Run: headless pygame with SDL's dummy video driver; simulated clock (each Clock.tick advances the game by its frame time, no real sleeping); random seed 0; keys injected as events and as key.get_pressed() state; mouse plan: one left click at the window centre at the start of phase 2, then a move to the lower-right quarter at the start of phase 3.
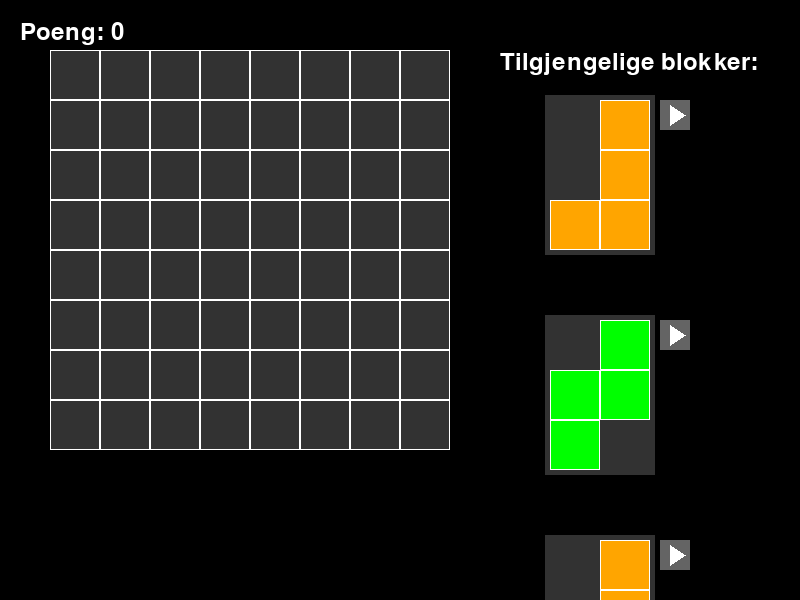
Frame 1 of 4 · flips 1–60 · no input
Frame 2 of 4 · flips 61–180 · clicked the window centre · tapped SPACE, RETURN · held RIGHT (→), D · screen unchanged from frame 1, image omitted
Frame 3 of 4 · flips 181–300 · moved the mouse to the lower-right quarter · held DOWN (↓), S · screen unchanged from frame 2, image omitted
Frame 4 of 4 · flips 301–420 · held LEFT (←), A, UP (↑), W · screen unchanged from frame 3, image omitted

The pygame program that drew these frames:

import pygame
import random

pygame.init()
screenWidth = 800
screenHeight = 600
screen = pygame.display.set_mode((screenWidth, screenHeight))
pygame.display.set_caption("BlockBlast")

# Farger
BLACK = (0, 0, 0)
WHITE = (255, 255, 255)
BLUE = (0, 0, 255)
RED = (255, 0, 0)
GREEN = (0, 255, 0)
YELLOW = (255, 255, 0)
PURPLE = (128, 0, 128)
CYAN = (0, 255, 255)
ORANGE = (255, 165, 0)

# Spillbrettet (0 er tom rute)
board = [
    [0, 0, 0, 0, 0, 0, 0, 0], 
    [0, 0, 0, 0, 0, 0, 0, 0],
    [0, 0, 0, 0, 0, 0, 0, 0], 
    [0, 0, 0, 0, 0, 0, 0, 0],
    [0, 0, 0, 0, 0, 0, 0, 0], 
    [0, 0, 0, 0, 0, 0, 0, 0],
    [0, 0, 0, 0, 0, 0, 0, 0], 
    [0, 0, 0, 0, 0, 0, 0, 0]
]

# Størrelse på hver rute i brettet
cell_size = 50
board_padding = 50  # Padding rundt brettet
board_area = pygame.Rect(board_padding, board_padding, cell_size * 8, cell_size * 8)

# Tetromino-former (I, O, T, S, Z, J, L)
# Hver tetromino defineres som en liste av (x, y) koordinater relativt til et referansepunkt
tetrominos = {
    'I': [(0, 0), (0, 1), (0, 2), (0, 3)],
    'O': [(0, 0), (0, 1), (1, 0), (1, 1)],
    'T': [(0, 0), (0, 1), (0, 2), (1, 1)],
    'S': [(0, 1), (0, 2), (1, 0), (1, 1)],
    'Z': [(0, 0), (0, 1), (1, 1), (1, 2)],
    'J': [(0, 0), (1, 0), (1, 1), (1, 2)],
    'L': [(0, 2), (1, 0), (1, 1), (1, 2)]
}

# Farge for hver tetromino
tetromino_colors = {
    'I': CYAN,
    'O': YELLOW,
    'T': PURPLE,
    'S': GREEN,
    'Z': RED,
    'J': BLUE,
    'L': ORANGE
}

# Aktive tetrominos på siden (3 stk)
available_tetrominos = []
selected_tetromino = None
selected_tetromino_offset = (0, 0)

def get_new_tetromino():
    """Velger en tilfeldig tetromino"""
    tetromino_type = random.choice(list(tetrominos.keys()))
    return {
        'type': tetromino_type,
        'blocks': tetrominos[tetromino_type].copy(),
        'color': tetromino_colors[tetromino_type],
        'rect': pygame.Rect(0, 0, 0, 0)  # Oppdateres senere
    }
def rotate_tetromino(tetromino):
    """Roterer en tetromino 90 grader med klokka"""
    tetromino['blocks'] = [(-y, x) for x, y in tetromino['blocks']]
def normalize_tetromino(tetromino):
    """Justerer tetromino slik at den starter fra (0,0)"""
    min_x = min(x for x, y in tetromino['blocks'])
    min_y = min(y for x, y in tetromino['blocks'])
    tetromino['blocks'] = [(x - min_x, y - min_y) for x, y in tetromino['blocks']]
def get_tetromino_dimensions(tetromino):
    """Returnerer bredde og høyde for en tetromino"""
    max_x = max(x for x, y in tetromino['blocks']) + 1
    max_y = max(y for x, y in tetromino['blocks']) + 1
    return max_x, max_y
def can_place_tetromino(tetromino, board_x, board_y):
    """Sjekker om en tetromino kan plasseres på brettet"""
    for block_x, block_y in tetromino['blocks']:
        x = board_x + block_x
        y = board_y + block_y
        
        # Sjekk om utenfor brettet
        if x < 0 or x >= 8 or y < 0 or y >= 8:
            return False
        
        # Sjekk om ruten er opptatt
        if board[y][x] != 0:
            return False
    
    return True
def place_tetromino(tetromino, board_x, board_y):
    """Plasserer en tetromino på brettet"""
    color_value = list(tetromino_colors.values()).index(tetromino['color']) + 1
    
    for block_x, block_y in tetromino['blocks']:
        x = board_x + block_x
        y = board_y + block_y
        board[y][x] = color_value
    
    return True
def clear_full_rows_and_columns(board):
    """Fjerner fulle rader og kolonner"""
    rows_to_clear = []           
    columns_to_clear = []                                    

    for row in range(8):
        if all(val != 0 for val in board[row]):
            rows_to_clear.append(row)

    for col in range(8):  
        if all(board[row][col] != 0 for row in range(8)):  
            columns_to_clear.append(col)

    for row in rows_to_clear:
        board[row] = [0] * 8

    for col in columns_to_clear:
        for row in range(8):
            board[row][col] = 0  

    return len(rows_to_clear) + len(columns_to_clear)  # Returnerer antall fjernede rader/kolonner
def draw_board():
    """Tegner spillbrettet"""
    # Tegn bakgrunn
    screen.fill(BLACK)
    
    # Tegn brett bakgrunn
    pygame.draw.rect(screen, (50, 50, 50), board_area)
    
    # Tegn hver celle
    for y in range(8):
        for x in range(8):
            rect = pygame.Rect(
                board_padding + x * cell_size, 
                board_padding + y * cell_size, 
                cell_size, 
                cell_size
            )
            # Tegn rutenett
            pygame.draw.rect(screen, WHITE, rect, 1)
            
            # Fyll ruter som har blokker
            if board[y][x] != 0:
                color_index = board[y][x] - 1
                color = list(tetromino_colors.values())[color_index]
                pygame.draw.rect(screen, color, rect.inflate(-2, -2))
def draw_tetromino(tetromino, pos_x, pos_y):
    """Tegner en tetromino på skjermen"""
    for block_x, block_y in tetromino['blocks']:
        rect = pygame.Rect(
            pos_x + block_x * cell_size, 
            pos_y + block_y * cell_size, 
            cell_size, 
            cell_size
        )
        pygame.draw.rect(screen, tetromino['color'], rect.inflate(-2, -2))
        pygame.draw.rect(screen, WHITE, rect, 1)
def draw_available_tetrominos():
    """Tegner de tilgjengelige tetrominos på høyre side"""
    sidebar_x = board_padding + 8 * cell_size + 50
    
    font = pygame.font.SysFont(None, 36)
    text = font.render("Tilgjengelige blokker:", True, WHITE)
    screen.blit(text, (sidebar_x, board_padding))
    
    y_offset = board_padding + 50
    spacing = 20
    
    for i, tetromino in enumerate(available_tetrominos):
        if tetromino is None:
            continue
            
        width, height = get_tetromino_dimensions(tetromino)
        
        # Oppdater plassering for denne tetromino
        tetromino_x = sidebar_x + (4 - width) * cell_size // 2
        tetromino_y = y_offset + i * (cell_size * 4 + spacing)
        
        # Lagre rektangelet for å kunne sjekke klikk
        tetromino['rect'] = pygame.Rect(
            tetromino_x, 
            tetromino_y, 
            width * cell_size, 
            height * cell_size
        )
        
        # Tegn bakgrunn for tetromino
        pygame.draw.rect(screen, (50, 50, 50), tetromino['rect'].inflate(10, 10))
        
        # Tegn tetromino
        draw_tetromino(tetromino, tetromino_x, tetromino_y)
        
        # Tegn roter-knapp
        rotate_button = pygame.Rect(
            tetromino_x + width * cell_size + 10, 
            tetromino_y, 
            30, 
            30
        )
        pygame.draw.rect(screen, (100, 100, 100), rotate_button)
        pygame.draw.polygon(screen, WHITE, [
            (rotate_button.centerx - 5, rotate_button.centery - 10),
            (rotate_button.centerx + 10, rotate_button.centery),
            (rotate_button.centerx - 5, rotate_button.centery + 10)
        ])
        
        # Lagre roter-knapp rektangel
        tetromino['rotate_button'] = rotate_button
def draw_ghost_tetromino(tetromino, mouse_pos):
    """Tegner en halvtransparent versjon av tetromino under musen"""
    # Finn brettrute under musen
    if board_area.collidepoint(mouse_pos):
        grid_x = (mouse_pos[0] - board_padding) // cell_size
        grid_y = (mouse_pos[1] - board_padding) // cell_size
        
        # Tegn tetromino på brettet
        can_place = can_place_tetromino(tetromino, grid_x, grid_y)
        ghost_color = (
            tetromino['color'][0] // 2, 
            tetromino['color'][1] // 2, 
            tetromino['color'][2] // 2
        )
        
        for block_x, block_y in tetromino['blocks']:
            x = grid_x + block_x
            y = grid_y + block_y
            
            # Bare tegn blokker som er innenfor brettet
            if 0 <= x < 8 and 0 <= y < 8:
                rect = pygame.Rect(
                    board_padding + x * cell_size, 
                    board_padding + y * cell_size, 
                    cell_size, 
                    cell_size
                )
                color = ghost_color if can_place else (255, 0, 0, 128)
                pygame.draw.rect(screen, color, rect.inflate(-2, -2))
                pygame.draw.rect(screen, WHITE, rect, 1)
    else:
        # Tegn tetromino under musen
        offset_x = mouse_pos[0] - selected_tetromino_offset[0]
        offset_y = mouse_pos[1] - selected_tetromino_offset[1]
        draw_tetromino(tetromino, offset_x, offset_y)
def refill_tetrominos():
    """Fyller opp tilgjengelige tetrominos"""
    while len(available_tetrominos) < 3:
        new_tetromino = get_new_tetromino()
        normalize_tetromino(new_tetromino)
        available_tetrominos.append(new_tetromino)

# Initialiser spillet
refill_tetrominos()
score = 0
running = True
clock = pygame.time.Clock()

while running:
    current_mouse_pos = pygame.mouse.get_pos()
    
    for event in pygame.event.get():
        if event.type == pygame.QUIT:
            running = False
            
        elif event.type == pygame.MOUSEBUTTONDOWN and event.button == 1:  # Venstre museknapp
            # Sjekk om vi klikker på en tilgjengelig tetromino
            for i, tetromino in enumerate(available_tetrominos):
                if tetromino is None:
                    continue
                    
                # Sjekk roter-knapp først
                if tetromino['rotate_button'].collidepoint(event.pos):
                    rotate_tetromino(tetromino)
                    normalize_tetromino(tetromino)
                    break
                
                # Sjekk selve tetromino
                elif tetromino['rect'].collidepoint(event.pos):
                    selected_tetromino = i
                    # Beregn offset for å holde tetromino der vi klikket
                    selected_tetromino_offset = (
                        event.pos[0] - tetromino['rect'].x,
                        event.pos[1] - tetromino['rect'].y
                    )
                    break
        
        elif event.type == pygame.MOUSEBUTTONUP and event.button == 1:  # Slipp venstre museknapp
            if selected_tetromino is not None:
                tetromino = available_tetrominos[selected_tetromino]
                
                # Sjekk om vi slipper på brettet
                if board_area.collidepoint(event.pos):
                    grid_x = (event.pos[0] - board_padding) // cell_size
                    grid_y = (event.pos[1] - board_padding) // cell_size
                    
                    # Forsøk å plassere tetromino
                    if can_place_tetromino(tetromino, grid_x, grid_y):
                        place_tetromino(tetromino, grid_x, grid_y)
                        
                        # Fjern tetromino fra tilgjengelige
                        available_tetrominos[selected_tetromino] = None
                        
                        # Sjekk for fulle rader/kolonner
                        cleared = clear_full_rows_and_columns(board)
                        score += cleared * 100
                        
                        # Fyll opp med nye tetrominos hvis nødvendig
                        available_tetrominos = [t for t in available_tetrominos if t is not None]
                        refill_tetrominos()
                
                selected_tetromino = None
    
    # Tegn alt
    draw_board()
    draw_available_tetrominos()
    
    # Tegn tetromino som dras
    if selected_tetromino is not None:
        draw_ghost_tetromino(available_tetrominos[selected_tetromino], current_mouse_pos)
    
    # Vis score
    font = pygame.font.SysFont(None, 36)
    score_text = font.render(f"Poeng: {score}", True, WHITE)
    screen.blit(score_text, (20, 20))
    
    pygame.display.flip()
    clock.tick(60)  # FPS

pygame.quit()
